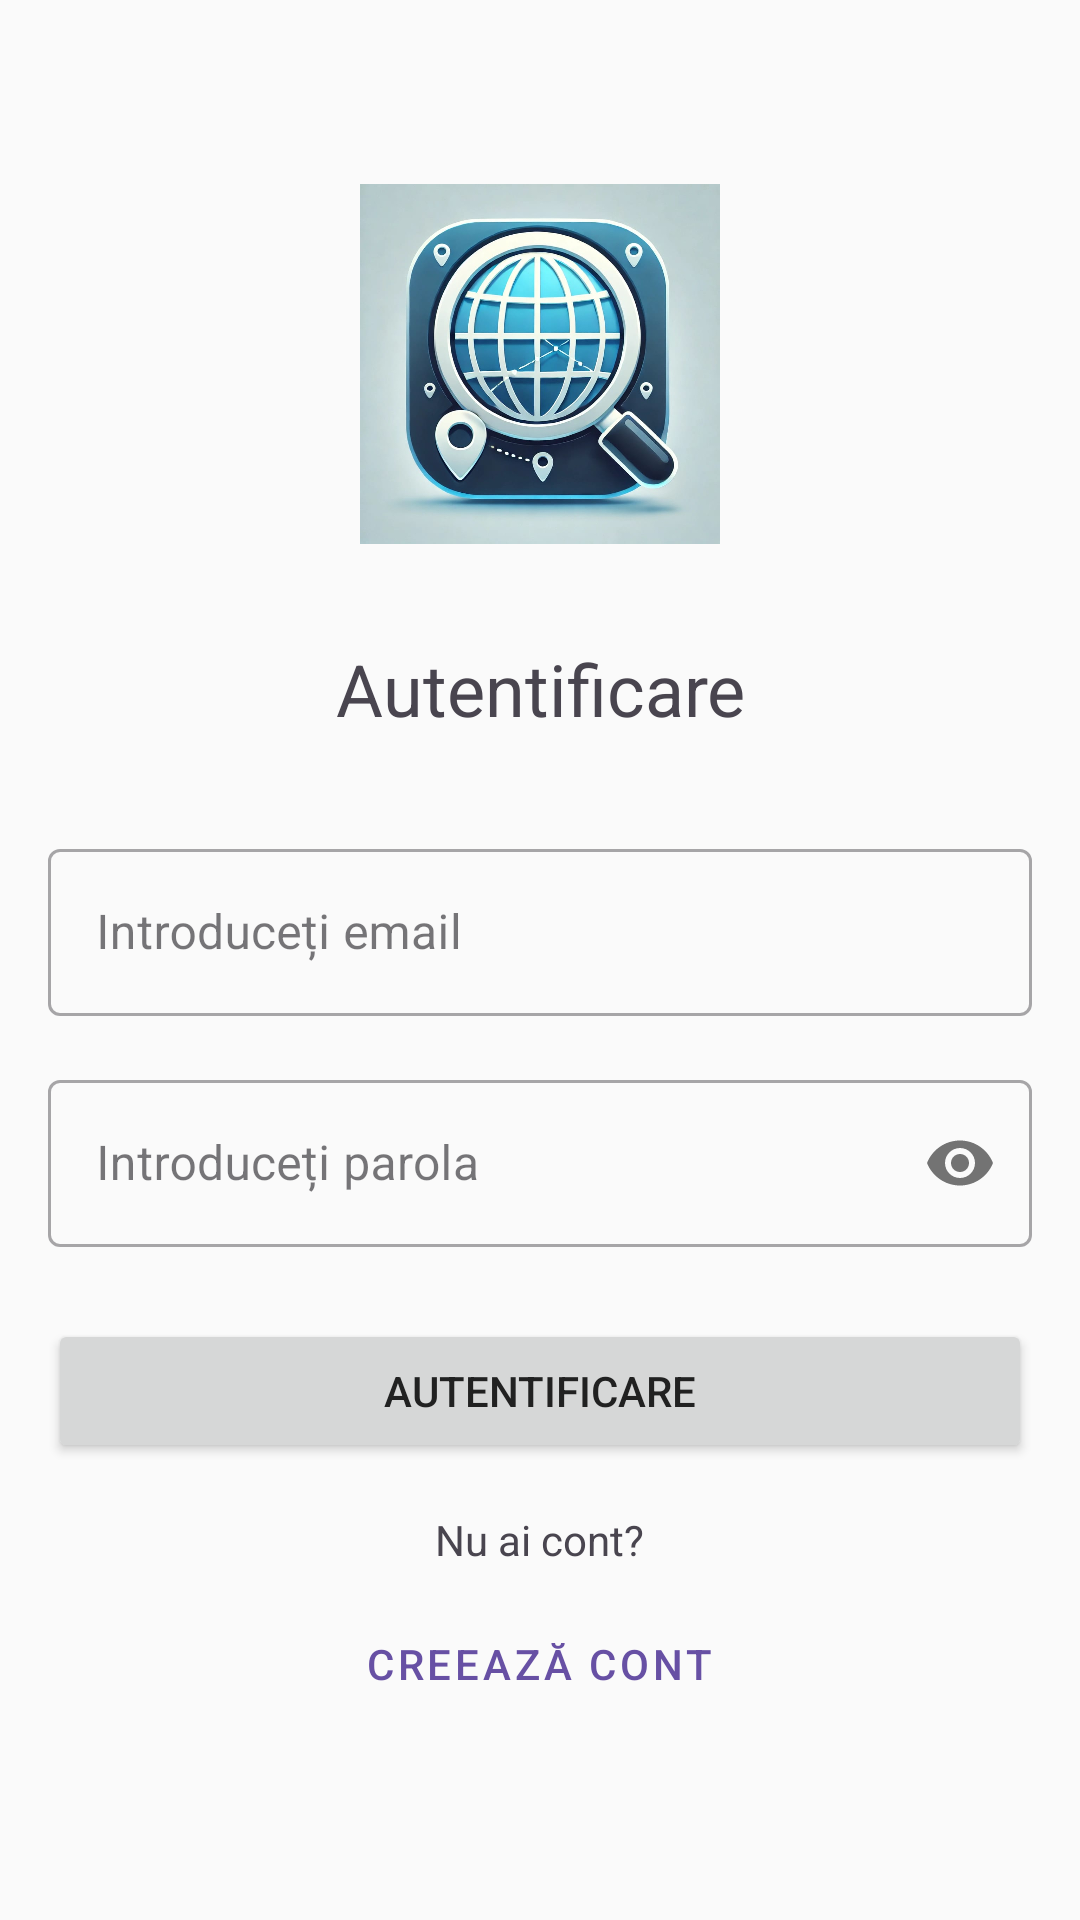

The Android layout XML behind this screen, and the referenced resources:
<!-- AndroidManifest.xml: activity theme Theme.AplicatieID -->
<!-- res/layout/activity_login.xml -->
<?xml version="1.0" encoding="utf-8"?>
<LinearLayout xmlns:android="http://schemas.android.com/apk/res/android"
    xmlns:app="http://schemas.android.com/apk/res-auto"
    android:layout_width="match_parent"
    android:layout_height="match_parent"
    android:orientation="vertical"
    android:padding="16dp"
    android:gravity="center">

    <ImageView
        android:layout_width="120dp"
        android:layout_height="120dp"
        android:src="@drawable/icon_login"
        android:layout_marginBottom="32dp"/>

    <TextView
        android:layout_width="match_parent"
        android:layout_height="wrap_content"
        android:text="@string/auth_title"
        android:textSize="24sp"
        android:gravity="center"
        android:layout_marginBottom="32dp"/>

    <com.google.android.material.textfield.TextInputLayout
        android:layout_width="match_parent"
        android:layout_height="wrap_content"
        android:layout_marginBottom="16dp"
        style="@style/Widget.MaterialComponents.TextInputLayout.OutlinedBox">

        <com.google.android.material.textfield.TextInputEditText
            android:id="@+id/emailInput"
            android:layout_width="match_parent"
            android:layout_height="wrap_content"
            android:hint="@string/enter_email"
            android:inputType="textEmailAddress"/>
    </com.google.android.material.textfield.TextInputLayout>

    <com.google.android.material.textfield.TextInputLayout
        android:layout_width="match_parent"
        android:layout_height="wrap_content"
        android:layout_marginBottom="24dp"
        app:passwordToggleEnabled="true"
        style="@style/Widget.MaterialComponents.TextInputLayout.OutlinedBox">

        <com.google.android.material.textfield.TextInputEditText
            android:id="@+id/passwordInput"
            android:layout_width="match_parent"
            android:layout_height="wrap_content"
            android:hint="@string/enter_password"
            android:inputType="textPassword"/>
    </com.google.android.material.textfield.TextInputLayout>

    <Button
        android:id="@+id/loginButton"
        android:layout_width="match_parent"
        android:layout_height="wrap_content"
        android:text="@string/login"
        android:layout_marginBottom="16dp"/>

    <TextView
        android:layout_width="wrap_content"
        android:layout_height="wrap_content"
        android:text="@string/no_account"
        android:layout_marginBottom="8dp"/>

    <Button
        android:id="@+id/goToRegisterButton"
        android:layout_width="wrap_content"
        android:layout_height="wrap_content"
        android:text="@string/create_account"
        style="@style/Widget.MaterialComponents.Button.TextButton"/>

</LinearLayout>
<!-- resources referenced by this layout -->
<resources>
  <!-- drawable icon_login: jpeg bitmap (drawable, 87514 bytes) -->
  <string name="auth_title">Autentificare</string>
  <string name="create_account">Creează cont</string>
  <string name="enter_email">Introduceți email</string>
  <string name="enter_password">Introduceți parola</string>
  <string name="login">Autentificare</string>
  <string name="no_account">Nu ai cont?</string>
  <style name="Theme.AplicatieID" parent="Theme.Material3.DayNight.NoActionBar">
  
          <item name="android:windowBackground">@color/background_default</item>
          <item name="android:colorBackground">@color/background_default</item>
          <item name="colorSurface">@color/surface_default</item>
  
  
          <item name="android:textColorPrimary">@color/text_primary_default</item>
          <item name="android:textColorSecondary">@color/text_secondary_default</item>
          <item name="android:textColorHint">@color/text_hint_default</item>
  
  
          <item name="android:statusBarColor">@color/material_blue_700</item>
          <item name="android:navigationBarColor">@color/material_blue_900</item>
  
      </style>
  <color name="background_default">@color/background_light</color>
  <color name="surface_default">@color/surface_light</color>
  <color name="text_primary_default">@color/text_primary_light</color>
  <color name="text_secondary_default">@color/text_secondary_light</color>
  <color name="text_hint_default">@color/text_hint_light</color>
  <color name="material_blue_700">#1976D2</color>
  <color name="material_blue_900">#0D47A1</color>
  <color name="background_light">#FAFAFA</color>
  <color name="surface_light">#FFFFFF</color>
  <color name="text_primary_light">#212121</color>
  <color name="text_secondary_light">#757575</color>
  <color name="text_hint_light">#9E9E9E</color>
</resources>
